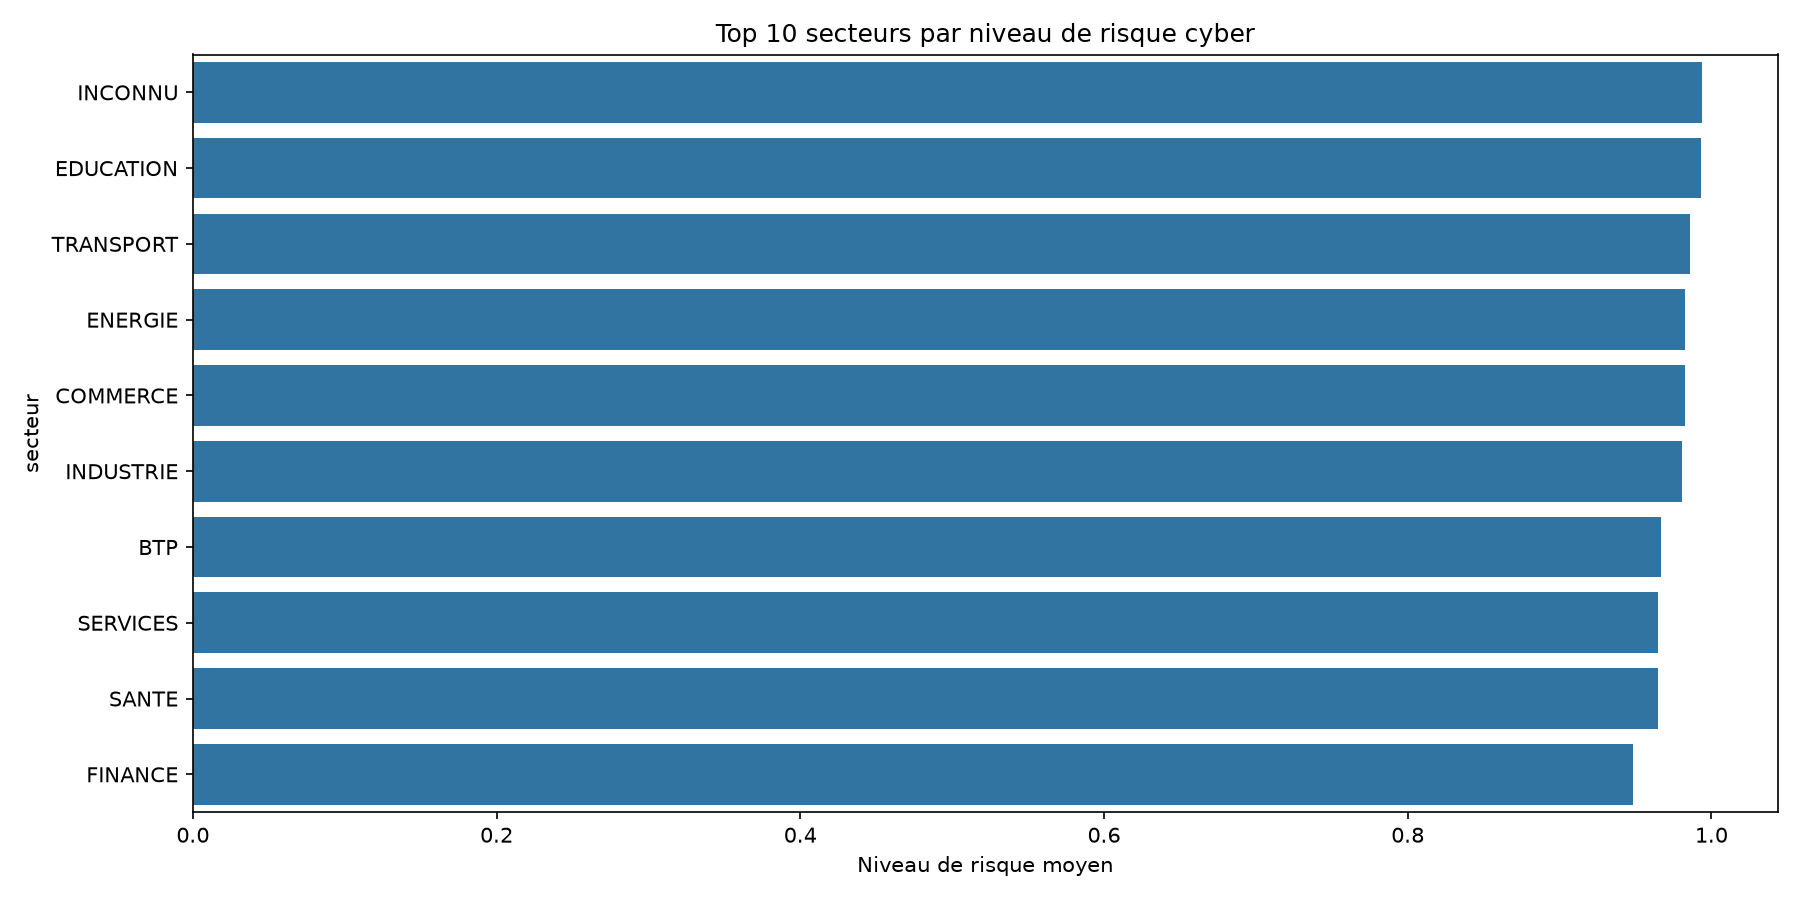

Source data for this figure (header and first rows):
secteur, nb_incidents, risque_moyen, pct_critique, niveau_risque
INCONNU, 77, 0.9938, 100.0, CRITIQUE
EDUCATION, 73, 0.9928, 89.04, CRITIQUE
TRANSPORT, 422, 0.9861, 97.16, CRITIQUE
ENERGIE, 98, 0.9827, 100.0, CRITIQUE
COMMERCE, 61, 0.9823, 100.0, CRITIQUE
INDUSTRIE, 108, 0.9809, 100.0, CRITIQUE
BTP, 20, 0.967, 100.0, CRITIQUE
SERVICES, 7, 0.9649, 100.0, CRITIQUE
SANTE, 11, 0.9648, 100.0, CRITIQUE
FINANCE, 87, 0.9482, 96.55, CRITIQUE
TELECOM, 1449, 0.9146, 77.92, CRITIQUE
